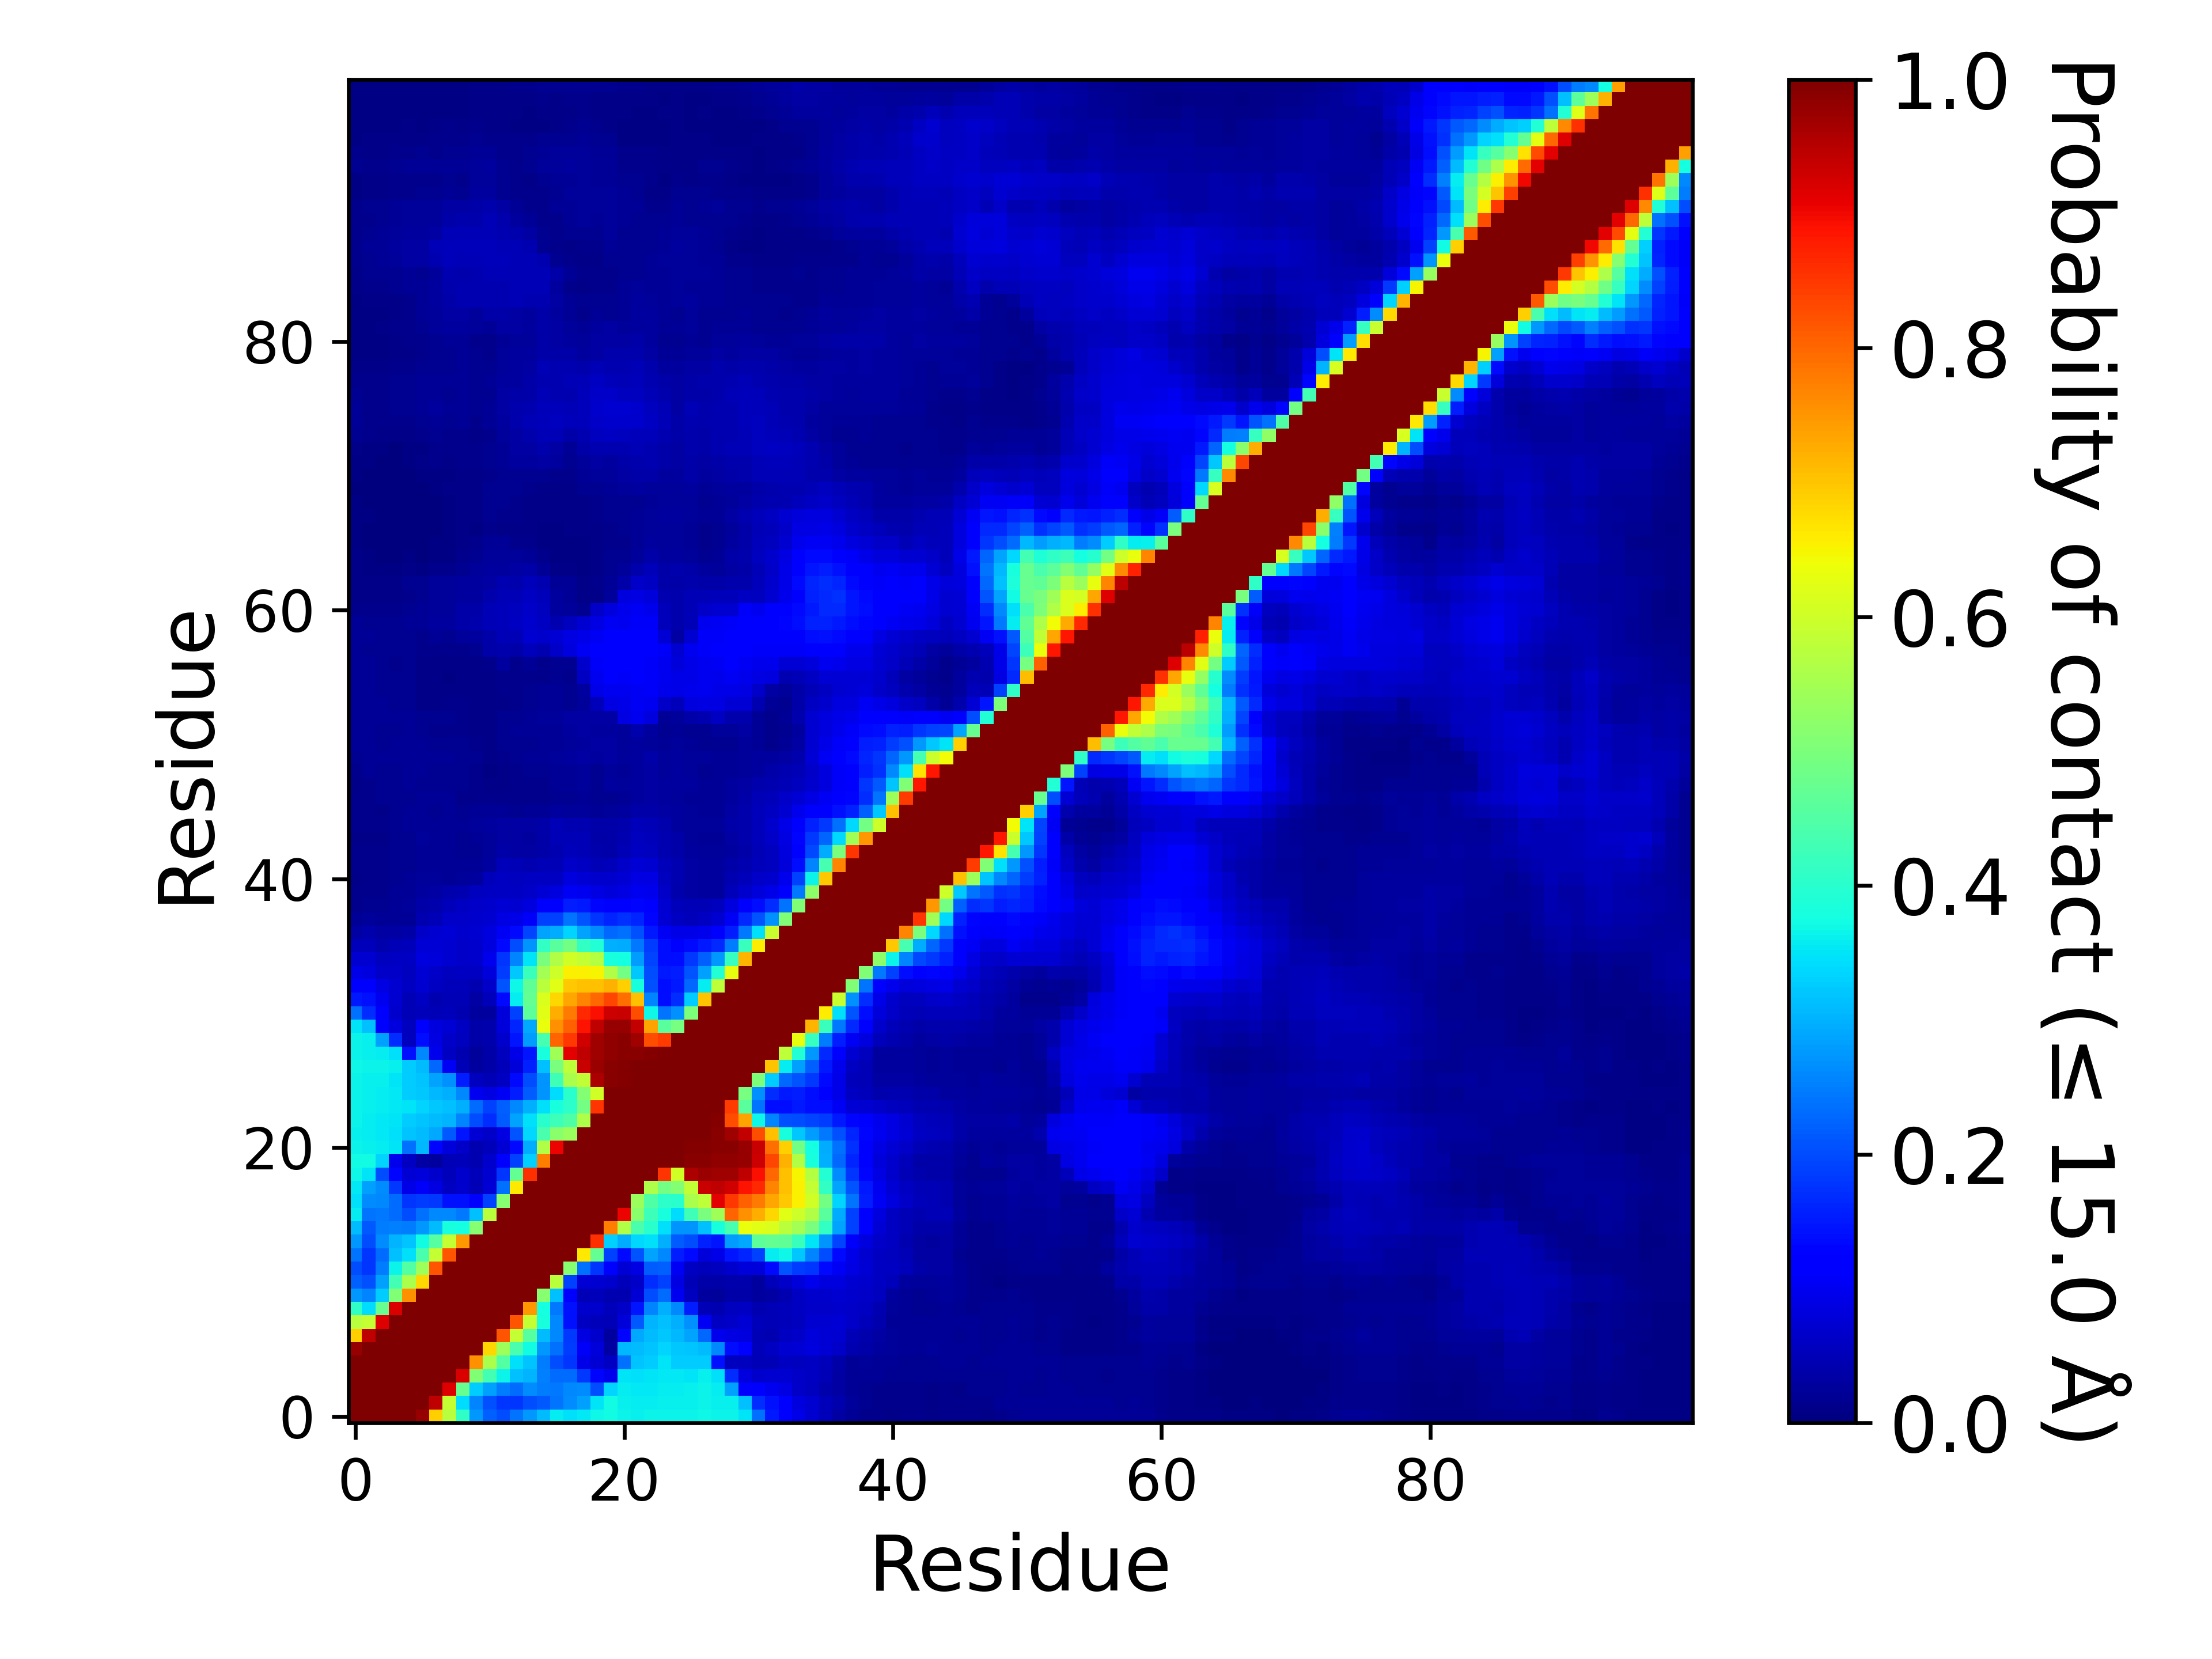

Source data for this figure (header and first rows):
, 1, 2, 3, 4, 5, 6, 7, 8, 9, 10, 11, 12, 13, 14, 15, 16, 17, 18, 19, 20, 21, 22, 23
1, 1.0, 1.0, 1.0, 1.0, 1.0, 0.9795, 0.6899, 0.5732, 0.4071, 0.2772, 0.2216, 0.2013, 0.2393, 0.2759, 0.3103, 0.358, 0.3443, 0.3522, 0.3686, 0.3724, 0.3645, 0.3621, 0.3638
2, 1.0, 1.0, 1.0, 1.0, 1.0, 1.0, 0.9415, 0.5864, 0.3414, 0.2568, 0.205, 0.179, 0.1774, 0.2006, 0.2113, 0.2385, 0.2647, 0.2825, 0.3482, 0.3729, 0.3611, 0.358, 0.359
3, 1.0, 1.0, 1.0, 1.0, 1.0, 1.0, 1.0, 0.915, 0.4729, 0.3266, 0.2829, 0.2498, 0.2343, 0.2623, 0.2498, 0.2431, 0.259, 0.2631, 0.2021, 0.3332, 0.3582, 0.3533, 0.3547
4, 1.0, 1.0, 1.0, 1.0, 1.0, 1.0, 1.0, 1.0, 0.92, 0.506, 0.4309, 0.3658, 0.3143, 0.3023, 0.2513, 0.2313, 0.2311, 0.1809, 0.1316, 0.09455, 0.3491, 0.3469, 0.35
5, 1.0, 1.0, 1.0, 1.0, 1.0, 1.0, 1.0, 1.0, 1.0, 0.7541, 0.5585, 0.4512, 0.3445, 0.3168, 0.2479, 0.2031, 0.1767, 0.09269, 0.07675, 0.06005, 0.2369, 0.3176, 0.3245
6, 0.9795, 1.0, 1.0, 1.0, 1.0, 1.0, 1.0, 1.0, 1.0, 1, 0.6818, 0.5403, 0.4379, 0.3728, 0.275, 0.236, 0.1859, 0.106, 0.08148, 0.03431, 0.3067, 0.3087, 0.3184
7, 0.6899, 0.9415, 1.0, 1.0, 1.0, 1.0, 1.0, 1.0, 1.0, 1.0, 1.0, 0.8183, 0.5887, 0.4532, 0.3108, 0.2617, 0.1836, 0.08846, 0.06968, 0.02759, 0.1297, 0.2919, 0.309
8, 0.5732, 0.5864, 0.915, 1.0, 1.0, 1.0, 1.0, 1.0, 1.0, 1.0, 1.0, 1.0, 0.8188, 0.586, 0.3791, 0.2595, 0.1422, 0.06057, 0.05217, 0.04918, 0.07816, 0.2121, 0.3044
9, 0.4071, 0.3414, 0.4729, 0.92, 1.0, 1.0, 1.0, 1.0, 1.0, 1.0, 1.0, 1.0, 1.0, 0.7467, 0.3762, 0.2453, 0.1409, 0.06758, 0.06928, 0.05143, 0.06534, 0.1451, 0.2556
10, 0.2772, 0.2568, 0.3266, 0.506, 0.7541, 1, 1.0, 1.0, 1.0, 1.0, 1.0, 1.0, 1.0, 1.0, 0.515, 0.3142, 0.119, 0.04996, 0.05155, 0.04371, 0.04538, 0.07794, 0.2001
11, 0.2216, 0.205, 0.2829, 0.4309, 0.5585, 0.6818, 1.0, 1.0, 1.0, 1.0, 1.0, 1.0, 1.0, 1.0, 1.0, 0.5761, 0.1882, 0.07592, 0.0729, 0.06697, 0.05378, 0.06404, 0.1704
12, 0.2013, 0.179, 0.2498, 0.3658, 0.4512, 0.5403, 0.8183, 1.0, 1.0, 1.0, 1.0, 1.0, 1.0, 1.0, 1.0, 1.0, 0.5133, 0.2357, 0.1775, 0.1266, 0.07677, 0.08882, 0.2178
13, 0.2393, 0.1774, 0.2343, 0.3143, 0.3445, 0.4379, 0.5887, 0.8188, 1.0, 1.0, 1.0, 1.0, 1.0, 1.0, 1.0, 1.0, 1.0, 0.6632, 0.4708, 0.1914, 0.135, 0.208, 0.2876
14, 0.2759, 0.2006, 0.2623, 0.3023, 0.3168, 0.3728, 0.4532, 0.586, 0.7467, 1.0, 1.0, 1.0, 1.0, 1.0, 1.0, 1.0, 1.0, 1.0, 0.8568, 0.329, 0.2947, 0.3398, 0.3461
15, 0.3103, 0.2113, 0.2498, 0.2513, 0.2479, 0.275, 0.3108, 0.3791, 0.3762, 0.515, 1.0, 1.0, 1.0, 1.0, 1.0, 1.0, 1.0, 1.0, 1.0, 0.774, 0.5634, 0.4384, 0.3991
16, 0.358, 0.2385, 0.2431, 0.2313, 0.2031, 0.236, 0.2617, 0.2595, 0.2453, 0.3142, 0.5761, 1.0, 1.0, 1.0, 1.0, 1.0, 1.0, 1.0, 1.0, 1.0, 0.9057, 0.5184, 0.4229
17, 0.3443, 0.2647, 0.259, 0.2311, 0.1767, 0.1859, 0.1836, 0.1422, 0.1409, 0.119, 0.1882, 0.5133, 1.0, 1.0, 1.0, 1.0, 1.0, 1.0, 1.0, 1.0, 1.0, 0.5372, 0.4468
18, 0.3522, 0.2825, 0.2631, 0.1809, 0.09269, 0.106, 0.08846, 0.06057, 0.06758, 0.04996, 0.07592, 0.2357, 0.6632, 1.0, 1.0, 1.0, 1.0, 1.0, 1.0, 1.0, 1.0, 1.0, 0.5601
19, 0.3686, 0.3482, 0.2021, 0.1316, 0.07675, 0.08148, 0.06968, 0.05217, 0.06928, 0.05155, 0.0729, 0.1775, 0.4708, 0.8568, 1.0, 1.0, 1.0, 1.0, 1.0, 1.0, 1.0, 1.0, 1.0
20, 0.3724, 0.3729, 0.3332, 0.09455, 0.06005, 0.03431, 0.02759, 0.04918, 0.05143, 0.04371, 0.06697, 0.1266, 0.1914, 0.329, 0.774, 1.0, 1.0, 1.0, 1.0, 1.0, 1.0, 1.0, 1.0
21, 0.3645, 0.3611, 0.3582, 0.3491, 0.2369, 0.3067, 0.1297, 0.07816, 0.06534, 0.04538, 0.05378, 0.07677, 0.135, 0.2947, 0.5634, 0.9057, 1.0, 1.0, 1.0, 1.0, 1.0, 1.0, 1.0
22, 0.3621, 0.358, 0.3533, 0.3469, 0.3176, 0.3087, 0.2919, 0.2121, 0.1451, 0.07794, 0.06404, 0.08882, 0.208, 0.3398, 0.4384, 0.5184, 0.5372, 1.0, 1.0, 1.0, 1.0, 1.0, 1.0
23, 0.3638, 0.359, 0.3547, 0.35, 0.3245, 0.3184, 0.309, 0.3044, 0.2556, 0.2001, 0.1704, 0.2178, 0.2876, 0.3461, 0.3991, 0.4229, 0.4468, 0.5601, 1.0, 1.0, 1.0, 1.0, 1.0
24, 0.3662, 0.3627, 0.3574, 0.3517, 0.3483, 0.3358, 0.3216, 0.316, 0.3003, 0.2323, 0.1905, 0.2214, 0.2615, 0.2989, 0.3443, 0.38, 0.4048, 0.4919, 0.8547, 1.0, 1.0, 1.0, 1.0
25, 0.3644, 0.3623, 0.3593, 0.3552, 0.327, 0.3215, 0.3054, 0.2995, 0.2581, 0.1008, 0.08835, 0.1031, 0.1543, 0.2178, 0.272, 0.3407, 0.4003, 0.5111, 0.6033, 0.9982, 1.0, 1.0, 1.0
26, 0.3645, 0.3608, 0.3615, 0.3515, 0.3271, 0.3168, 0.2889, 0.2668, 0.1539, 0.05623, 0.04787, 0.06088, 0.1345, 0.1994, 0.2728, 0.4264, 0.5548, 0.5822, 0.9592, 0.9921, 0.9947, 1.0, 1.0
27, 0.3686, 0.3656, 0.3656, 0.36, 0.3267, 0.3118, 0.2303, 0.1018, 0.04904, 0.02981, 0.03889, 0.05152, 0.0793, 0.1565, 0.3164, 0.499, 0.5802, 0.9343, 0.9734, 0.9898, 0.9932, 0.998, 1.0
28, 0.3637, 0.3595, 0.3583, 0.3454, 0.1413, 0.259, 0.09556, 0.05996, 0.0453, 0.02681, 0.03544, 0.05828, 0.09028, 0.1459, 0.3794, 0.5451, 0.9109, 0.9436, 0.9696, 0.983, 0.9893, 0.9899, 0.9942
29, 0.3635, 0.3605, 0.2815, 0.168, 0.0558, 0.1401, 0.08723, 0.06283, 0.05547, 0.03649, 0.0405, 0.07011, 0.1452, 0.2789, 0.4364, 0.8016, 0.8499, 0.927, 0.9703, 0.9833, 0.9886, 0.971, 0.8267
30, 0.3493, 0.314, 0.122, 0.08356, 0.05805, 0.1222, 0.08584, 0.07586, 0.06084, 0.03856, 0.04166, 0.08101, 0.1636, 0.2904, 0.6364, 0.7539, 0.8082, 0.8879, 0.9416, 0.9775, 0.9776, 0.9391, 0.7366
31, 0.2375, 0.1708, 0.1112, 0.06817, 0.04997, 0.05157, 0.04932, 0.05353, 0.04622, 0.02945, 0.0299, 0.08177, 0.1908, 0.4639, 0.6231, 0.7233, 0.7784, 0.8635, 0.8943, 0.9322, 0.9354, 0.8274, 0.3691
32, 0.1514, 0.1409, 0.09892, 0.07337, 0.05061, 0.05872, 0.04558, 0.04796, 0.04764, 0.03459, 0.05213, 0.1338, 0.3579, 0.4698, 0.614, 0.6814, 0.7327, 0.7688, 0.7986, 0.8325, 0.7925, 0.7047, 0.2539
33, 0.1137, 0.1131, 0.0868, 0.07255, 0.05949, 0.07418, 0.06013, 0.05154, 0.05252, 0.04511, 0.06518, 0.2106, 0.369, 0.4676, 0.5743, 0.6241, 0.6968, 0.7061, 0.7067, 0.7218, 0.6887, 0.3817, 0.2047
34, 0.09069, 0.08487, 0.06564, 0.0633, 0.05553, 0.07578, 0.06387, 0.05804, 0.06012, 0.06053, 0.08168, 0.1861, 0.3214, 0.4206, 0.5484, 0.599, 0.6551, 0.654, 0.6505, 0.5655, 0.4884, 0.3217, 0.2024
35, 0.07327, 0.07275, 0.05653, 0.05956, 0.06029, 0.08344, 0.08039, 0.07055, 0.0648, 0.06896, 0.09492, 0.1762, 0.2547, 0.3485, 0.4971, 0.5633, 0.6037, 0.5889, 0.5675, 0.3826, 0.376, 0.2808, 0.1945
36, 0.0538, 0.05291, 0.04137, 0.04721, 0.05299, 0.07653, 0.07687, 0.07142, 0.06554, 0.0684, 0.08582, 0.1352, 0.202, 0.2707, 0.4113, 0.4604, 0.491, 0.4107, 0.3912, 0.2983, 0.2965, 0.2459, 0.1844
37, 0.03302, 0.04185, 0.03292, 0.03392, 0.03813, 0.06268, 0.07188, 0.07506, 0.06958, 0.07214, 0.0837, 0.1032, 0.1342, 0.1952, 0.2852, 0.2933, 0.3339, 0.2867, 0.265, 0.2286, 0.2357, 0.2048, 0.1501
38, 0.02118, 0.02725, 0.02018, 0.02034, 0.02319, 0.04402, 0.04974, 0.06487, 0.0655, 0.06689, 0.07411, 0.08838, 0.09153, 0.108, 0.1905, 0.188, 0.2386, 0.2085, 0.1777, 0.1634, 0.1734, 0.1606, 0.1322
39, 0.01487, 0.0167, 0.0165, 0.02059, 0.02387, 0.03609, 0.04054, 0.0526, 0.05921, 0.06253, 0.06711, 0.07434, 0.07365, 0.08395, 0.1197, 0.1188, 0.1557, 0.1507, 0.1304, 0.1196, 0.1147, 0.1295, 0.116
40, 0.01224, 0.01304, 0.01527, 0.02053, 0.02201, 0.0303, 0.03358, 0.04273, 0.04503, 0.05523, 0.05984, 0.06163, 0.06074, 0.06474, 0.07495, 0.08254, 0.1052, 0.09843, 0.08676, 0.07846, 0.08709, 0.1012, 0.09418
41, 0.0112, 0.01236, 0.01418, 0.01856, 0.02044, 0.02698, 0.027, 0.02229, 0.02431, 0.0311, 0.05133, 0.05879, 0.05558, 0.05879, 0.0623, 0.06233, 0.08267, 0.07702, 0.0687, 0.07024, 0.07681, 0.08967, 0.08805
42, 0.01335, 0.01321, 0.01528, 0.01716, 0.01764, 0.02318, 0.02266, 0.01973, 0.02332, 0.02065, 0.02951, 0.05142, 0.0491, 0.04503, 0.04692, 0.04937, 0.06363, 0.06226, 0.04979, 0.05367, 0.06407, 0.0774, 0.07367
43, 0.01178, 0.0123, 0.01353, 0.01675, 0.01719, 0.02322, 0.02178, 0.02059, 0.01907, 0.01795, 0.02349, 0.03567, 0.03506, 0.03199, 0.03667, 0.04559, 0.05176, 0.04722, 0.04026, 0.039, 0.04829, 0.06109, 0.05731
44, 0.01126, 0.01093, 0.01108, 0.01677, 0.01759, 0.0235, 0.02091, 0.02139, 0.01891, 0.02005, 0.0256, 0.03129, 0.03239, 0.02972, 0.03643, 0.04707, 0.04973, 0.04854, 0.03714, 0.03891, 0.04469, 0.0559, 0.05174
45, 0.01388, 0.013, 0.01392, 0.01899, 0.02007, 0.02139, 0.02035, 0.02223, 0.02278, 0.02679, 0.02833, 0.03127, 0.03224, 0.03203, 0.03899, 0.04718, 0.04519, 0.04542, 0.03681, 0.03839, 0.04175, 0.0524, 0.04784
46, 0.01288, 0.01381, 0.01161, 0.01797, 0.01974, 0.02198, 0.01885, 0.02091, 0.01768, 0.02111, 0.0221, 0.02065, 0.01952, 0.02104, 0.0209, 0.02948, 0.0254, 0.02577, 0.02203, 0.02727, 0.02833, 0.03695, 0.03848
47, 0.01451, 0.01551, 0.01584, 0.01894, 0.01938, 0.01976, 0.02121, 0.02183, 0.0137, 0.01385, 0.01237, 0.01181, 0.01183, 0.01478, 0.01247, 0.0171, 0.0183, 0.02251, 0.01603, 0.01831, 0.02269, 0.03003, 0.03351
48, 0.01141, 0.01405, 0.01802, 0.01889, 0.01981, 0.01758, 0.01851, 0.01914, 0.01705, 0.0136, 0.00783, 0.01081, 0.01388, 0.01526, 0.01334, 0.02071, 0.02107, 0.02509, 0.01944, 0.02969, 0.02513, 0.02778, 0.03237
49, 0.01507, 0.01993, 0.01938, 0.01938, 0.02017, 0.01966, 0.01912, 0.01866, 0.01618, 0.01226, 0.00575, 0.009965, 0.01231, 0.01696, 0.01689, 0.02229, 0.02253, 0.02588, 0.01622, 0.02635, 0.02115, 0.02905, 0.03227
50, 0.01897, 0.02075, 0.02011, 0.02136, 0.02182, 0.02103, 0.02057, 0.021, 0.01902, 0.01592, 0.009925, 0.01373, 0.01753, 0.02137, 0.02268, 0.02531, 0.03023, 0.03148, 0.02828, 0.03376, 0.02662, 0.02982, 0.03581
51, 0.02031, 0.01997, 0.01864, 0.02084, 0.02132, 0.02032, 0.01696, 0.01868, 0.01604, 0.01388, 0.01079, 0.01624, 0.01891, 0.01863, 0.02162, 0.02271, 0.02556, 0.02922, 0.03492, 0.03486, 0.02576, 0.02817, 0.02691
52, 0.02163, 0.02163, 0.01867, 0.01917, 0.02001, 0.01776, 0.01504, 0.01559, 0.01471, 0.01125, 0.01141, 0.0165, 0.01968, 0.02024, 0.02283, 0.02253, 0.028, 0.03149, 0.02955, 0.02983, 0.02519, 0.0425, 0.02831
53, 0.02181, 0.02087, 0.02003, 0.02005, 0.02107, 0.01904, 0.01633, 0.01726, 0.01522, 0.0111, 0.0111, 0.01583, 0.01882, 0.02177, 0.02511, 0.02722, 0.03137, 0.03503, 0.03403, 0.03211, 0.08624, 0.09778, 0.08494
54, 0.01968, 0.02115, 0.02005, 0.01759, 0.01794, 0.01053, 0.01137, 0.01334, 0.01305, 0.009575, 0.009355, 0.01171, 0.01552, 0.01874, 0.02122, 0.02228, 0.01892, 0.02494, 0.05269, 0.08844, 0.09243, 0.1027, 0.09993
55, 0.02243, 0.02146, 0.01908, 0.01744, 0.01696, 0.008075, 0.01129, 0.01114, 0.01132, 0.008755, 0.00905, 0.01177, 0.01505, 0.01905, 0.02031, 0.02274, 0.0165, 0.03014, 0.09023, 0.1008, 0.09981, 0.1037, 0.1057
56, 0.02321, 0.02069, 0.01844, 0.01685, 0.01658, 0.008705, 0.00823, 0.00753, 0.00907, 0.007955, 0.01114, 0.01275, 0.01216, 0.01367, 0.01548, 0.01653, 0.01536, 0.06235, 0.101, 0.1114, 0.1087, 0.1126, 0.1088
57, 0.02205, 0.02041, 0.01742, 0.01552, 0.0161, 0.00986, 0.01005, 0.011, 0.01139, 0.009085, 0.01523, 0.02789, 0.015, 0.0209, 0.01447, 0.01724, 0.01946, 0.06889, 0.1071, 0.1157, 0.113, 0.1142, 0.1086
58, 0.02189, 0.01859, 0.01717, 0.01675, 0.01712, 0.01399, 0.01391, 0.01347, 0.01501, 0.01743, 0.03742, 0.04279, 0.03854, 0.05353, 0.04499, 0.06554, 0.08281, 0.1021, 0.116, 0.1216, 0.1169, 0.1194, 0.1145
59, 0.02228, 0.02027, 0.01935, 0.01807, 0.01904, 0.0143, 0.02006, 0.01697, 0.02443, 0.02916, 0.03866, 0.04721, 0.05044, 0.07322, 0.07003, 0.07581, 0.086, 0.09247, 0.1037, 0.1158, 0.1102, 0.1126, 0.1136
60, 0.02035, 0.01841, 0.01857, 0.01927, 0.022, 0.02087, 0.02778, 0.02908, 0.0361, 0.03913, 0.04773, 0.05231, 0.05987, 0.07015, 0.05939, 0.04654, 0.05587, 0.07037, 0.08719, 0.1016, 0.1, 0.1073, 0.1064
... 40 more rows
